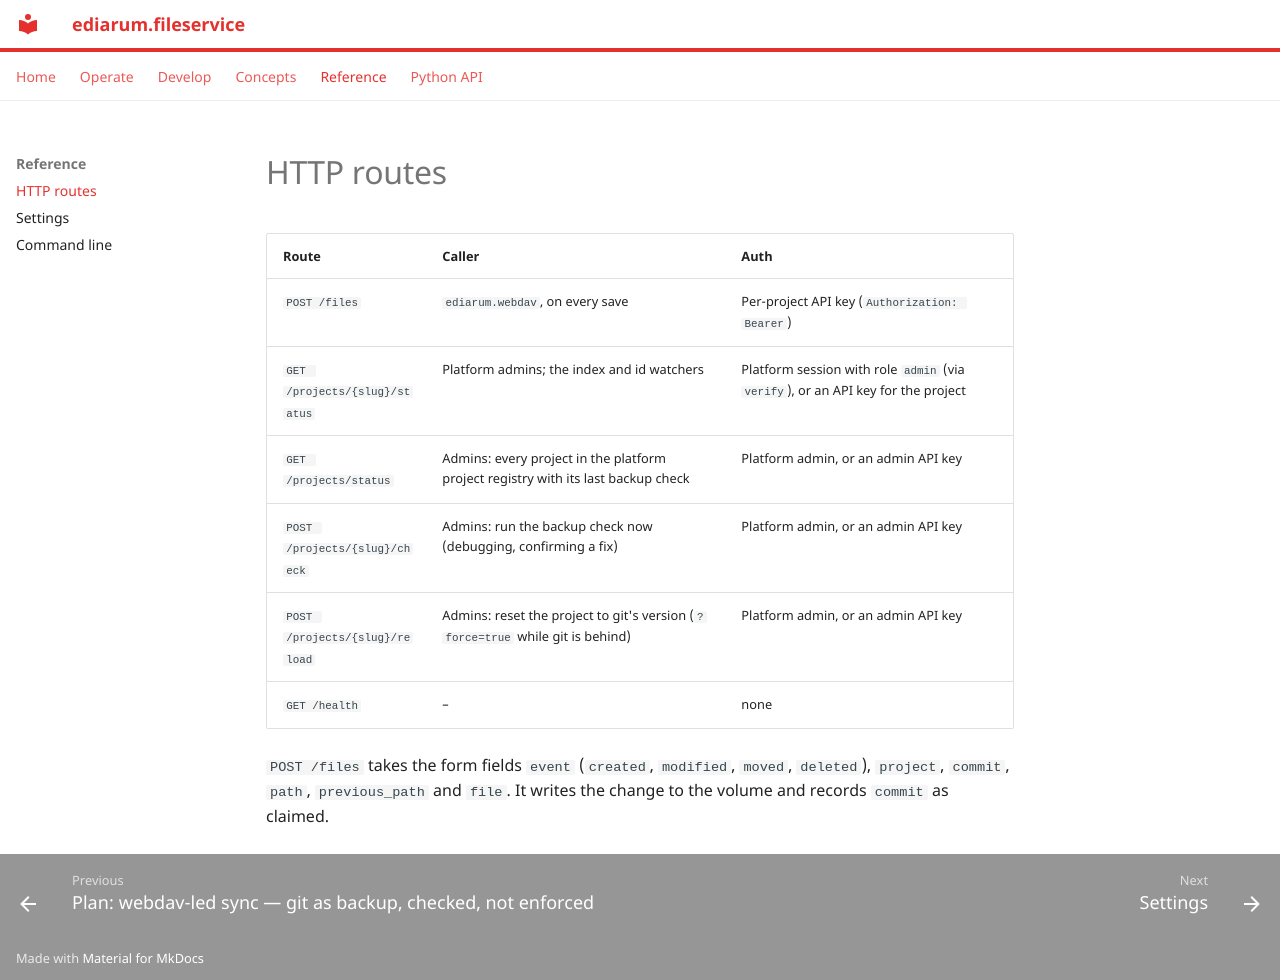

repository: ediarum/ediarum.fileservice · page: reference/routes/index.html · generator: mkdocs

# HTTP routes

| Route | Caller | Auth |
|---|---|---|
| `POST /files` | `ediarum.webdav`, on every save | Per-project API key (`Authorization: Bearer`) |
| `GET /projects/{slug}/status` | Platform admins; the index and id watchers | Platform session with role `admin` (via `verify`), or an API key for the project |
| `GET /projects/status` | Admins: every project in the platform project registry with its last backup check | Platform admin, or an admin API key |
| `POST /projects/{slug}/check` | Admins: run the backup check now (debugging, confirming a fix) | Platform admin, or an admin API key |
| `POST /projects/{slug}/reload` | Admins: reset the project to git's version (`?force=true` while git is behind) | Platform admin, or an admin API key |
| `GET /health` | – | none |

`POST /files` takes the form fields `event` (`created`, `modified`, `moved`,
`deleted`), `project`, `commit`, `path`, `previous_path` and `file`. It writes
the change to the volume and records `commit` as claimed.
